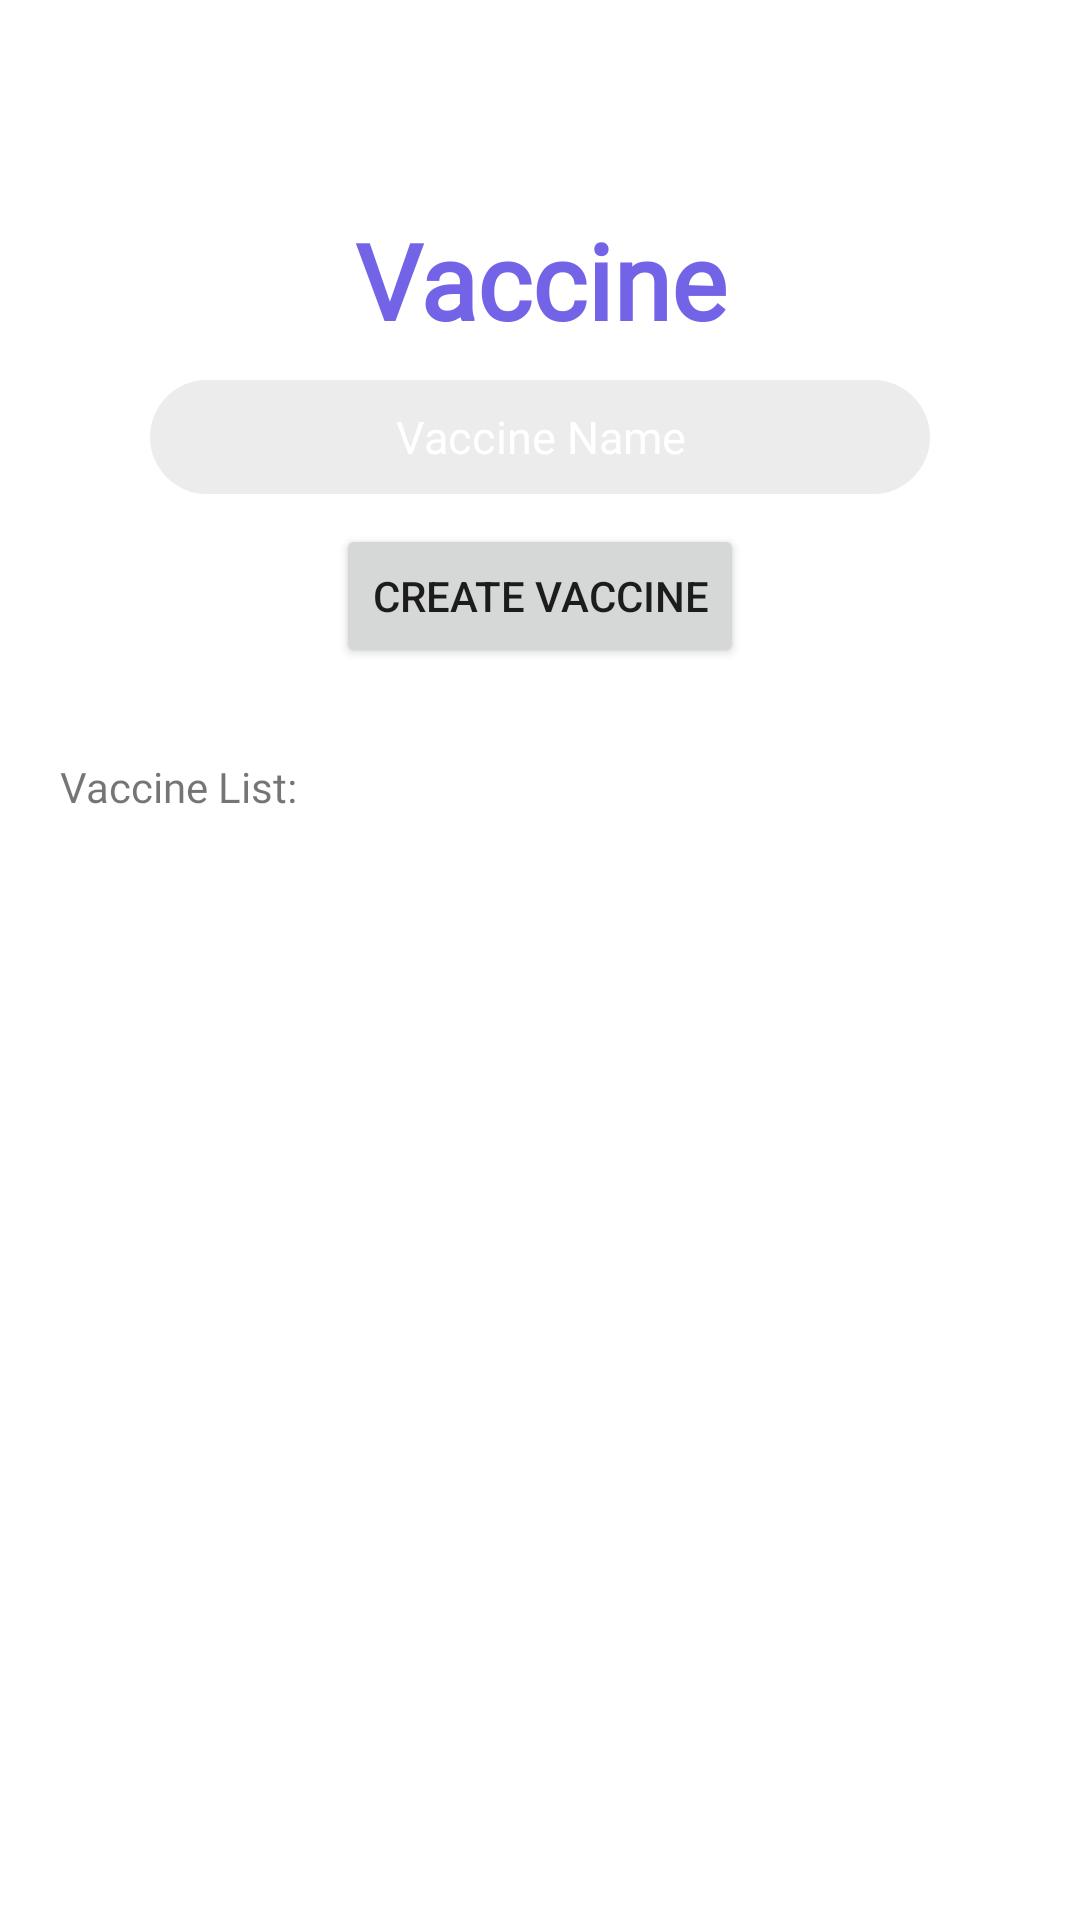

Produce the Android XML layout that renders to this screen, including the resource entries it uses.
<!-- AndroidManifest.xml: application theme Theme.Evaccination -->
<!-- res/layout/fragment_admin_add_vaccine.xml -->
<?xml version="1.0" encoding="utf-8"?>
<FrameLayout xmlns:android="http://schemas.android.com/apk/res/android"
    xmlns:app="http://schemas.android.com/apk/res-auto"
    xmlns:tools="http://schemas.android.com/tools"
    android:layout_width="match_parent"
    android:layout_height="match_parent"
    tools:context=".admin.drawer.fragments.AddVaccineAdmin">


    <androidx.constraintlayout.widget.ConstraintLayout
        android:layout_width="match_parent"
        android:layout_height="match_parent">

        <TextView
            android:id="@+id/parent_deta"
            android:layout_width="284dp"
            android:layout_height="wrap_content"
            android:layout_marginTop="70dp"
            android:fontFamily="@font/poppins"
            android:text="Vaccine"
            android:textAlignment="center"
            android:textColor="#7363E7"
            android:textSize="35sp"
            android:textStyle="bold"
            app:layout_constraintEnd_toEndOf="parent"
            app:layout_constraintStart_toStartOf="parent"
            app:layout_constraintTop_toTopOf="parent" />

        <ScrollView
            android:layout_width="match_parent"
            android:layout_height="0dp"
            android:layout_marginTop="10dp"
            app:layout_constraintBottom_toBottomOf="parent"
            app:layout_constraintTop_toBottomOf="@id/parent_deta">

            <androidx.constraintlayout.widget.ConstraintLayout
                android:layout_width="match_parent"
                android:layout_height="wrap_content"
                android:orientation="vertical">

                <EditText
                    android:id="@+id/VaccineName"
                    android:layout_width="match_parent"
                    android:layout_height="38dp"
                    android:layout_marginStart="50dp"
                    android:layout_marginEnd="50dp"
                    android:background="@drawable/rounded_edittext"
                    android:fontFamily="@font/poppins"
                    android:gravity="center"
                    android:hint="Vaccine Name"
                    android:textAlignment="center"
                    android:textColorHint="@color/white"
                    app:layout_constraintTop_toTopOf="parent"
                    app:layout_constraintStart_toStartOf="parent"
                    app:layout_constraintEnd_toEndOf="parent"
                    android:textSize="15sp" />

                <Button
                    android:id="@+id/Create"
                    android:layout_width="wrap_content"
                    android:layout_height="wrap_content"
                    android:layout_marginTop="10dp"
                    android:text="Create Vaccine"
                    app:layout_constraintTop_toBottomOf="@id/VaccineName"
                    app:layout_constraintStart_toStartOf="parent"
                    app:layout_constraintEnd_toEndOf="parent"
                    app:cornerRadius="24dp" />
                <TextView
                    android:layout_width="wrap_content"
                    android:layout_height="wrap_content"
                    android:text="Vaccine List:"
                    android:layout_marginStart="20dp"
                    android:layout_marginTop="30dp"
                    android:fontFamily="@font/lora"
                    app:layout_constraintTop_toBottomOf="@id/Create"
                    app:layout_constraintStart_toStartOf="parent"/>
                <LinearLayout
                    android:id="@+id/container"
                    android:layout_marginTop="60dp"
                    android:layout_width="match_parent"
                    android:layout_height="wrap_content"
                    app:layout_constraintStart_toStartOf="parent"
                    app:layout_constraintEnd_toEndOf="parent"
                    app:layout_constraintTop_toBottomOf="@id/Create"
                    android:orientation="vertical">

                </LinearLayout>

            </androidx.constraintlayout.widget.ConstraintLayout>

        </ScrollView>

    </androidx.constraintlayout.widget.ConstraintLayout>

</FrameLayout>
<!-- resources referenced by this layout -->
<resources>
  <!-- drawable rounded_edittext (drawable) -->
  <shape xmlns:android="http://schemas.android.com/apk/res/android"
      android:shape="rectangle"
      android:padding="10dp">
  
      <solid android:color="#80D9D9D9" />
      <corners
          android:bottomRightRadius="20dp"
          android:bottomLeftRadius="20dp"
          android:topLeftRadius="20dp"
          android:topRightRadius="20dp" />
  </shape>
  <style name="Theme.Evaccination" parent="Theme.MaterialComponents.Light.NoActionBar">
          
          <item name="colorPrimary">#7363E7</item>
          <item name="colorPrimaryVariant">#6a65ad</item>
          <item name="colorOnPrimary">@color/white</item>
          
          <item name="colorSecondary">#7363E7</item>
          <item name="colorSecondaryVariant">#6a65ad</item>
          <item name="colorOnSecondary">@color/white</item>
          
          <item name="android:statusBarColor">?attr/colorPrimary</item>
          
      </style>
  <!-- not gathered from this repository: default colours our renderer supplied (Android Studio template values) -->
  <color name="white">#FFFFFFFF</color>
</resources>
